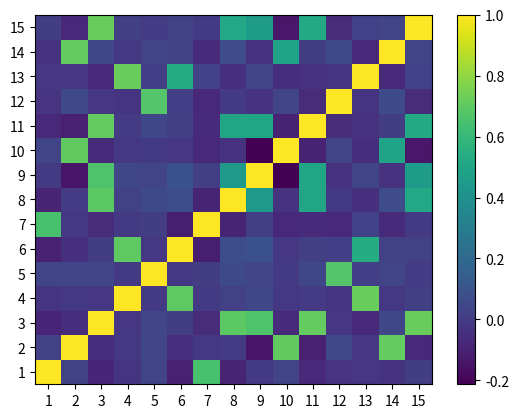

The script that saved this image: (Note: this script raises an exception after producing the figure.)
import matplotlib.pyplot as mpl
import scipy.cluster.hierarchy as sch
import random, numpy as np, pandas as pd
from scipy.optimize import minimize

#Equally Weighted Portfolio
def ewPortfolio(n):
    return n*[1/n]

#Risk Parity
def calculate_risk_contribution(w,V):
    # function that calculates asset contribution to total risk
    w = np.matrix(w)
    sigma = np.sqrt(calculate_portfolio_var(w,V))
    # Marginal Risk Contribution
    MRC = np.dot(V,w.T)
    # Risk Contribution
    RC = np.multiply(MRC,w.T)/sigma
    return RC

def risk_budget_objective(x,pars):
    # calculate portfolio risk
    V = pars[0]# covariance table
    x_t = pars[1] # risk target in percent of portfolio risk
    sig_p =  np.sqrt(calculate_portfolio_var(x,V)) # portfolio sigma
    risk_target = np.asmatrix(np.multiply(sig_p,x_t))
    asset_RC = calculate_risk_contribution(x,V)
    J = sum(np.square(asset_RC-risk_target.T)) # sum of squared error
    return J

def risk_parity(riskbudget,w0,V):
    x_t = riskbudget # your risk budget percent of total portfolio risk (equal risk)
    cons = ({'type': 'eq', 'fun': total_weight_constraint},
    {'type': 'ineq', 'fun': long_only_constraint})
    res= minimize(risk_budget_objective, w0, args=[V,x_t], method='SLSQP',constraints=cons, options={'disp': True})
    return res

#Global minimum variance
def GMVPortfolio(covMatrix):
    return np.dot(np.linalg.inv(covMatrix),
                  np.ones(len(covMatrix)))/np.dot(np.dot(np.transpose(np.ones(len(covMatrix))),
                                                  np.linalg.inv(covMatrix)),np.ones(len(covMatrix)))

#Inverse variance portfolio (Risk parity fra De Prado)
def getIVP(cov,**kargs):
    #Compute the inverse-variance portfolio
    ivp=1./np.diag(cov)
    ivp/=ivp.sum()
    return ivp

#Maximum diversification
def calculate_portfolio_var(w,V):
    # function that calculates portfolio risk
    return (np.dot(np.dot(w,V),w.T))

def calc_diversification_ratio(w, V):
    # average weighted vol
    w_vol = np.dot(np.sqrt(np.diag(V)), w.T)
    # portfolio vol
    port_vol = np.sqrt(calculate_portfolio_var(w, V))
    diversification_ratio = w_vol/port_vol
    # return negative for minimization problem (maximize = minimize -)
    return -diversification_ratio

def total_weight_constraint(x):
    return np.sum(x)-1

def long_only_constraint(x):
    return x

def max_div_port(w0, V, bnd=None, long_only=True):
    # w0: initial weight
    # V: covariance matrix
    # bnd: individual position limit
    # long only: long only constraint
    cons = ({'type': 'eq', 'fun': total_weight_constraint},)
    if long_only: # add in long only constraint
        cons = cons + ({'type': 'ineq', 'fun':  long_only_constraint},)
    res = minimize(calc_diversification_ratio, w0, bounds=bnd, args=V, method='SLSQP', constraints=cons)
    return res

#HRP
def getClusterVar(cov,cItems):
    #Compute variance per cluster
    cov_=cov.loc[cItems,cItems] # matrix slice
    w_=getIVP(cov_).reshape(-1,1)
    cVar=np.dot(np.dot(w_.T,cov_),w_)[0,0]
    return cVar

def getQuasiDiag(link):
    # Sort clustered items by distance
    link=link.astype(int)
    sortIx=pd.Series([link[-1,0],link[-1,1]])
    numItems=link[-1,3] #number of original items
    while sortIx.max()>=numItems:
        sortIx.index=range(0,sortIx.shape[0]*2,2) #make space
        df0=sortIx[sortIx>=numItems] # find clusters
        i = df0.index;j=df0.values-numItems
        sortIx[i]=link[j,0] # item 1
        df0=pd.Series(link[j,1],index=i+1)
        sortIx=sortIx.append(df0) # item 2
        sortIx=sortIx.sort_index() #re-sort
        sortIx.index=range(sortIx.shape[0]) # re-index
    return sortIx.tolist()

def getRecBipart(cov,sortIx):
    # Compute HRP alloc
    w=pd.Series(1,index=sortIx)
    cItems=[sortIx] # initialize all items in one cluster
    while len(cItems)>0:
        cItems=[i[j:k] for i in cItems for j,k in ((0,len(i)//2),(len(i)//2,len(i))) if len(i)>1] # bi-section
        for i in range(0,len(cItems),2):
            cItems0=cItems[i] # cluster 1
            cItems1=cItems[i+1] # cluster 2
            cVar0=getClusterVar(cov,cItems0)
            cVar1=getClusterVar(cov,cItems1)
            alpha=1-cVar0/(cVar0+cVar1)
            w[cItems0]*=alpha # weight 1
            w[cItems1]*=1-alpha # weight 2
            
    return w

def correlDist(corr):
    # A distance matrix based on correlation, where 0<=d[i,j]<=1
    #This is a proper diastance metric
    dist=((1-corr)/2.)**.5 # distance matrix
    return dist


def plotCorrMatrix(path,corr,labels=None):
    #Heatmap of the correlation matrix
    if labels is None: labels=[]
    mpl.pcolor(corr)
    mpl.colorbar()
    mpl.yticks(np.arange(.5,corr.shape[0]+.5),labels)
    mpl.xticks(np.arange(.5,corr.shape[0]+.5),labels)
    mpl.savefig(path)
    mpl.clf();mpl.close()  #reset pylab
    return
    
def generateData(nObs,size0,size1,sigma1,x=np.empty((0,1))):
    #Time series of correlated variables
    #1)generating some uncorrelated data
    np.random.seed(seed=12345);random.seed(12345)
    if len(x)==0:
        x=np.random.normal(0,1,size=(nObs,size0)) # each row is a variable
    #2) creating correlation between the variables
    cols=[random.randint(0,size0-1) for i in range(size1)]
    q=np.random.normal(0,sigma1,size=(nObs,len(cols)))
    y=x[:,cols]+q
    x=np.append(x,y,axis=1)
    x=pd.DataFrame(x,columns=range(1,x.shape[1]+1))
    return x,cols

def generateAutocorrelatedData(nObs,correlation,size):
    x=np.random.normal(0,1,size=(1,size))
    for i in range(nObs-1):
        x=np.append(x,correlation*x[i]+np.random.normal(0,1,size=(1,size)),axis=0)
    return x

def generateCauchyDistData(nObs,size):
    x=np.random.standard_cauchy(size=(nObs,size))
    return pd.DataFrame(x)

def generateT_DistData(nObs,size,df):
    x=np.random.standard_t(df,size=(nObs,size))
    return pd.DataFrame(x)
    
def findCorrelatedCols(colnbs,size0):
    keys = list(set([i[0] for i in colnbs]))
    for i in range(1,size0+1):
        if i not in keys:
            keys.append(i)     
    keys.sort()
    clusters={key: [key] for key in keys}
    for i in colnbs:
        clusters[i[0]].append(i[1])
    return clusters

def clusterWeights(clusters, hrp):
    weights={key:None for key in clusters.keys()}
    for i in weights:
        weights[i] = sum([hrp.loc[j] for j in clusters[i]])
    return list(weights.values())
    
    
def main():
    #1) Generate correlated data
    nObs, size0,size1,sigma1,correlation = 264,5,10,1,-1
    #x = generateAutocorrelatedData(nObs,correlation,size0)
    x, cols=generateData(nObs,size0,size1,sigma1)
    print(findCorrelatedCols([(j+1,size0+i) for i,j in enumerate(cols,1)],size0))
    cov,corr=x.cov(),x.corr()
    # 2) compute and plot correl matrix
    #corr=pd.DataFrame(np.array([[1,0.7,0.2],[0.7,1,-0.2],[0.2,-0.2,1]]))
    plotCorrMatrix('HRP3_corr0.png',corr,labels=corr.columns)
    # 3) cluster
    dist=correlDist(corr)
    link=sch.linkage(dist,'single')
    sortIx=getQuasiDiag(link)
    sortIx=corr.index[sortIx].tolist() #recover labels
    df0=corr.loc[sortIx,sortIx] #re-order
    plotCorrMatrix('HRP3_corr1.png',df0,labels=df0.columns)
    #4) Capital allocation
    hrp=getRecBipart(cov,sortIx)
    
    plot_weights(hrp, cov)
    
    return hrp


def testStability():
    nObs, size0,size1,sigma1,recalc_time, samplesize,correlation = 528,5,5,0.5,22,264,0
    #x = generateAutocorrelatedData(nObs,correlation,size0)
    x,cols=generateData(nObs,size0,size1,sigma1)
    clusters=findCorrelatedCols([(j+1,size0+i) for i,j in enumerate(cols,1)],size0)
    clusterweights=[]
    weights=[]
    print(clusters)
    for i in range(int((nObs-samplesize)/recalc_time)+1):
        x_sample = x.iloc[i*recalc_time:samplesize+recalc_time*i]
        cov,corr=x_sample.cov(),x_sample.corr()
        dist=correlDist(corr)
        link=sch.linkage(dist,'single')
        sortIx=getQuasiDiag(link)
        sortIx=corr.index[sortIx].tolist() #recover labels
        df0=corr.loc[sortIx,sortIx] #re-order
        hrp=getRecBipart(cov,sortIx)
        plotCorrMatrix('HRP3_corr{}.png'.format(i),df0,labels=df0.columns)
        clusterweights.append(clusterWeights(clusters,hrp))
        weights.append(list(hrp.values))
        print(hrp)
    return pd.DataFrame(weights)
    return pd.DataFrame(clusterweights)

#Barplots of allocations
def plot_weights(hrp, cov):
   #Naive Risk-Parity
    ivp = getIVP(cov)
    ivp = pd.Series(ivp)
    ivp.index += 1
    ivp = ivp.sort_values(ascending=False)
    ivp.plot.bar()
    mpl.title("Naive Risk parity (IVP)")
    mpl.ylabel("Weight")
    mpl.xlabel("Asset")
    mpl.ylim((0,0.5))
    mpl.show()
    
    #Risk Parity
    rp = risk_parity(np.array([1/len(cov)]*len(cov)),np.array([1/len(cov)]*len(cov)),cov).x
    rp = pd.Series(rp)
    rp = rp.sort_values(ascending=False)
    rp.index += 1
    rp.plot.bar()
    mpl.title("Risk Parity")
    mpl.ylabel("Weight")
    mpl.xlabel("Asset")
    mpl.ylim((0, 0.5))
    mpl.show()

    #HRP
    hrp = hrp.sort_values(ascending=False)
    hrp.plot.bar()
    mpl.title("HRP")
    mpl.ylabel("Weight")
    mpl.xlabel("Asset")
    mpl.ylim((0, 0.5))
    mpl.show()
    
    #GMV
    gmv = GMVPortfolio(cov)
    gmv = pd.Series(gmv)
    gmv.index += 1
    gmv = gmv.sort_values(ascending=False)
    gmv.plot.bar()
    mpl.title("GMV")
    mpl.ylabel("Weight")
    mpl.xlabel("Asset")
    mpl.ylim((-0.1, 0.5))
    mpl.show()
    
    #Maximum_Div_port
    mdv = pd.Series(max_div_port(np.array([1/len(cov)]*len(cov)),cov).x)
    mdv = mdv.sort_values(ascending=False)
    mdv.plot.bar()
    mpl.title("Maximum Diversification Portfolio")
    mpl.ylabel("Weight")
    mpl.xlabel("Asset")
    mpl.ylim((-0.1, 0.5))
    mpl.show()
    

main()
